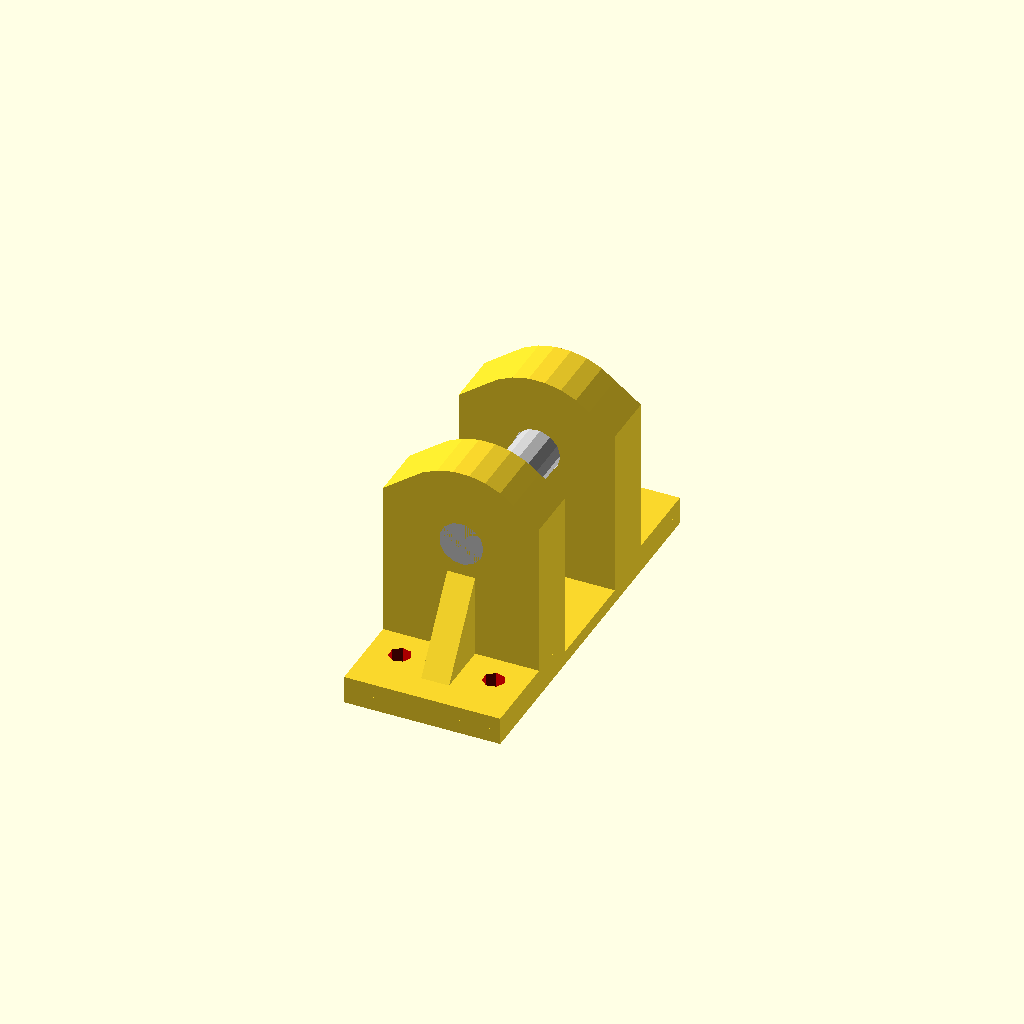
Cell 1 — every parameter at its default value.
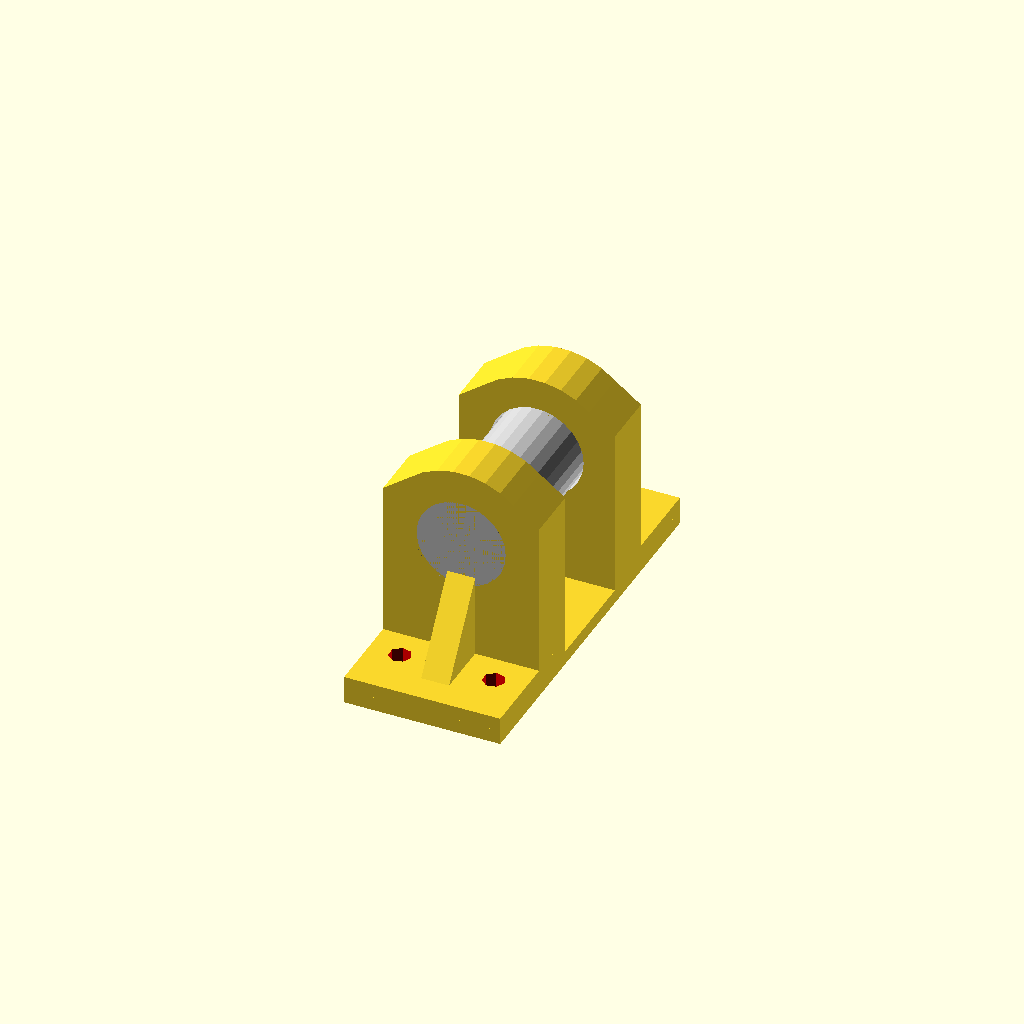
Cell 2: bearing_ir = 8 (everything else at default).
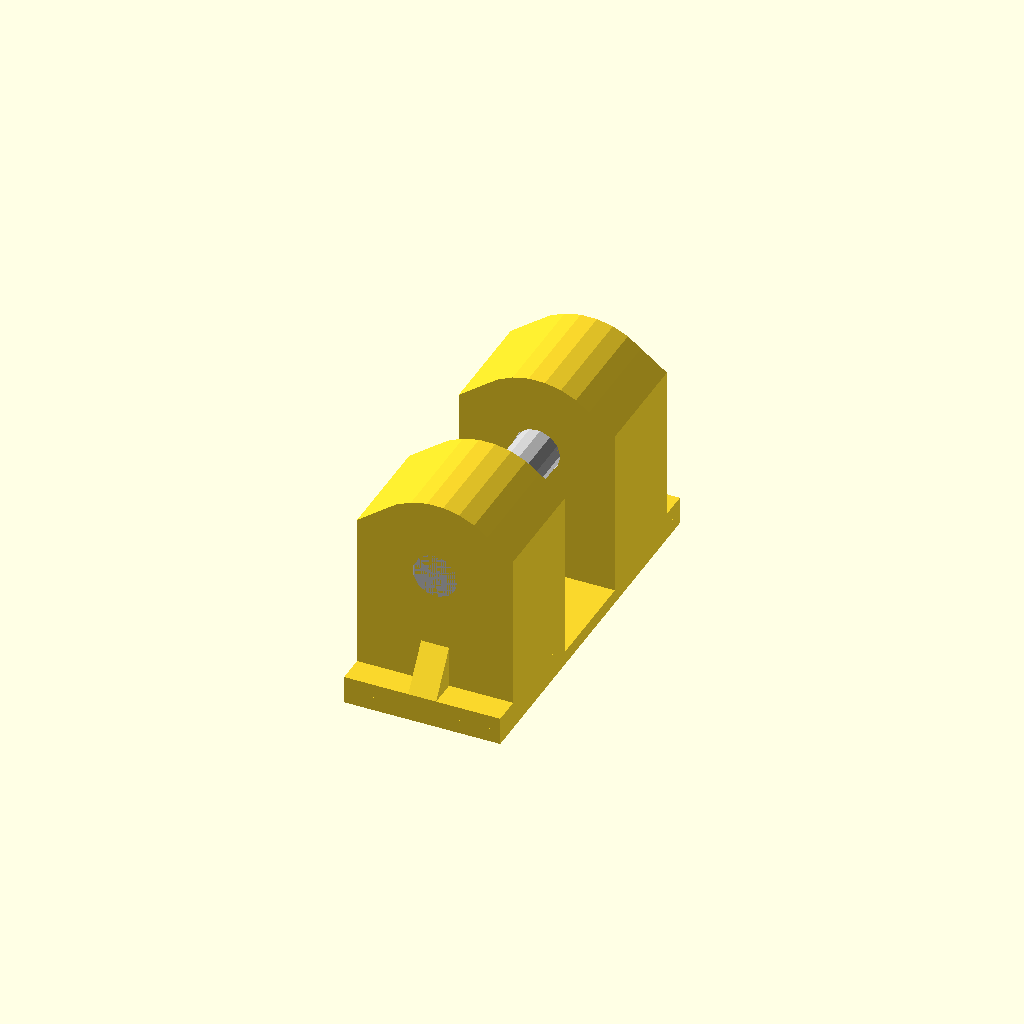
Cell 3 — support_w set to 20, the other parameters unchanged.
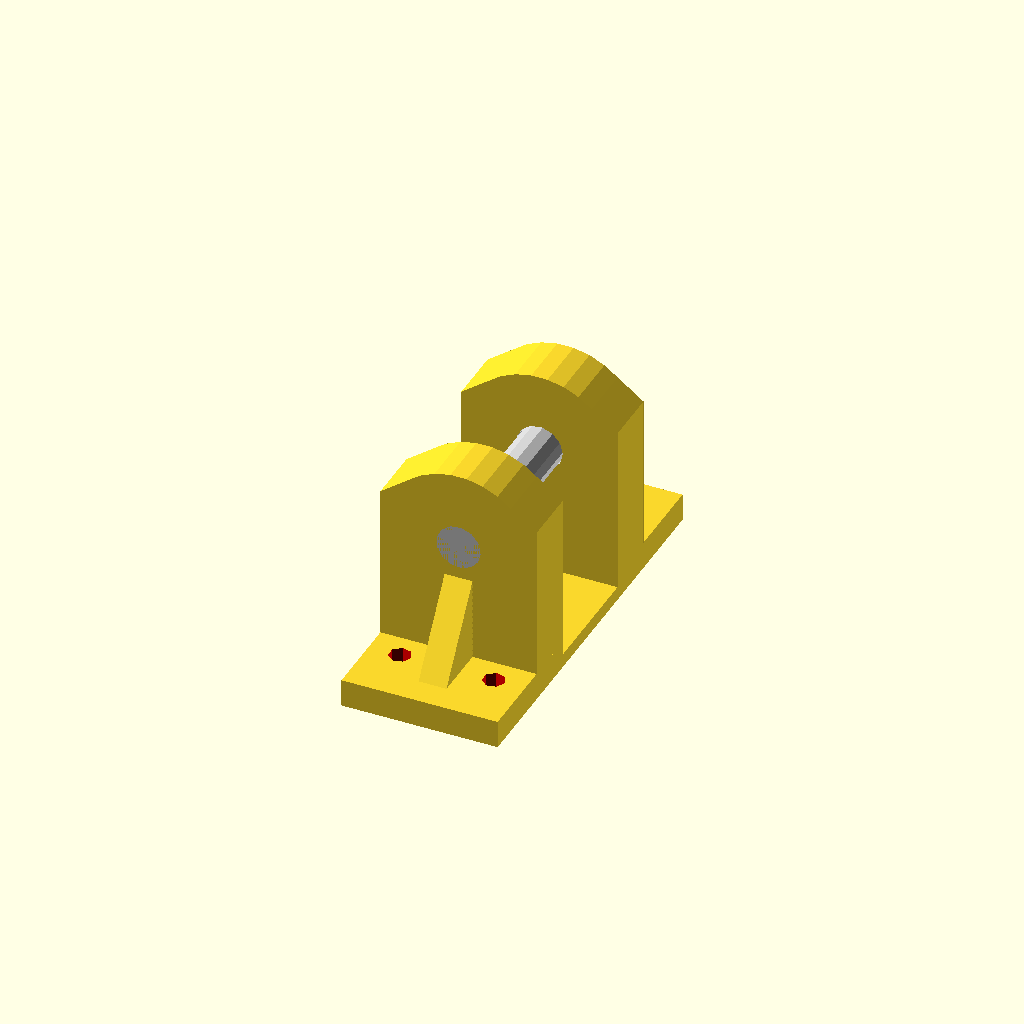
Cell 4: the same model with bearing_gap = 2.
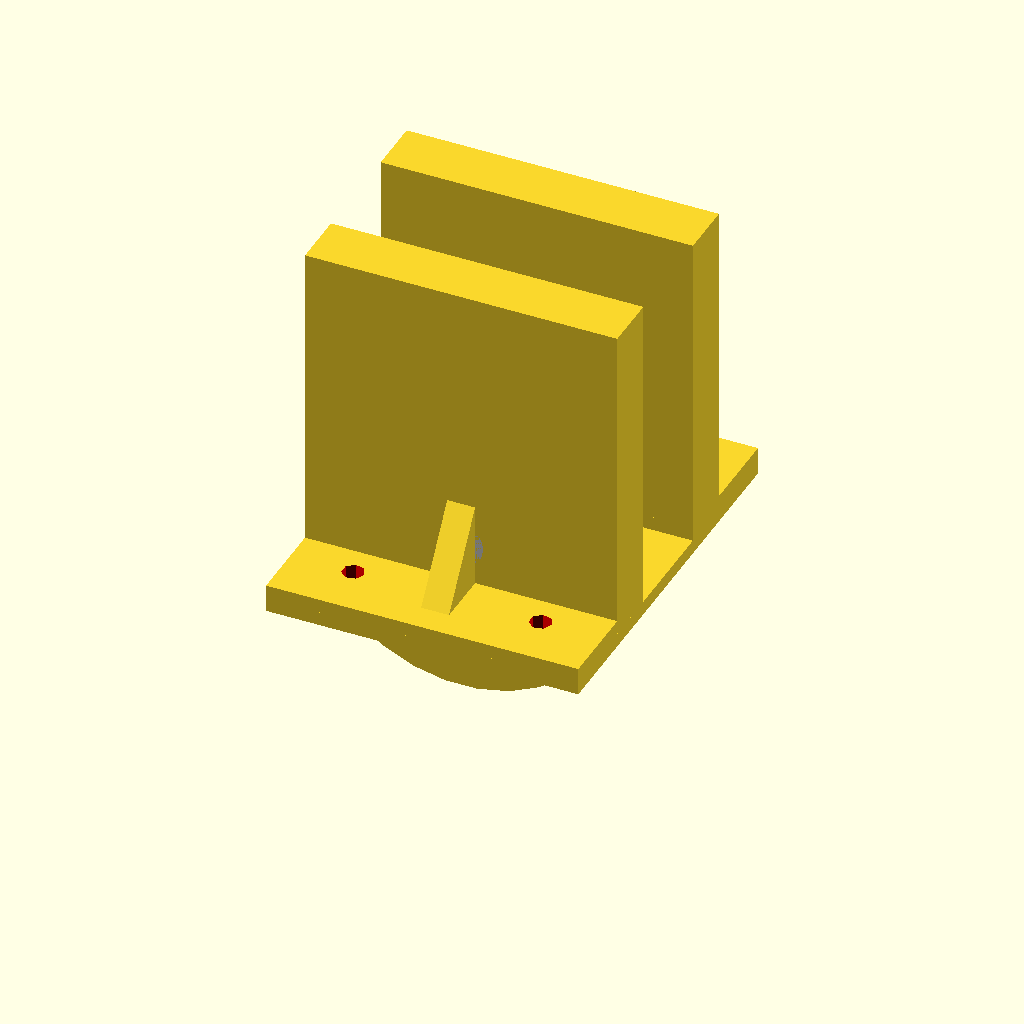
Cell 5: the same model with support_dim = 28.
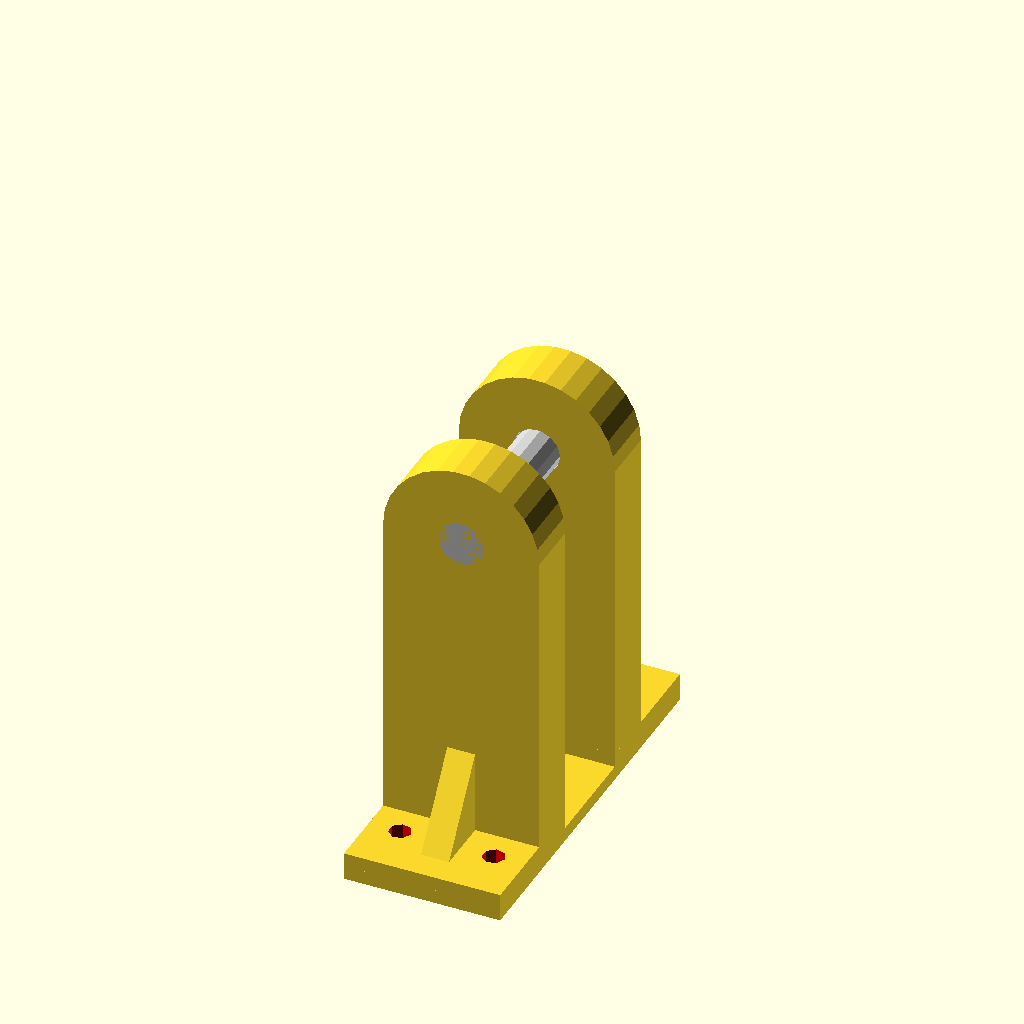
Cell 6: support_h = 70 (everything else at default).
One fixed orthographic camera (rotation 55°, 0°, 25°; colour scheme Cornfield) for every cell.
Source of the model, Old 3D/Machines/cnc/assorted/idler_holder.scad:
include <tensioner_bearing_idler.scad>
bearing_ir = 4;
support_w = 10;
bearing_gap = 1;
rod_l = retainer_h + 2*support_w + 2*bearing_gap;
support_dim = 14;
support_h = 35;
base_h = 2.5;
base_l = 25;
mounting_r = 2;

module rod(){
	color([0.8,0.8,0.8])
	translate([0, 0.5 * rod_l, 0])
	rotate([90,0,0]){
		cylinder(r=bearing_ir, h=rod_l);
	}
}

module base_support(){
	union(){
		translate([0,0.5 * support_w,0]){
			hull(){
				rotate([90,0,0]){
					cylinder(h = support_w, r = support_dim);
				}
				translate([-1 * support_dim, -1 * support_w, -1 * (support_h - support_dim)])
				cube([2*support_dim, support_w, 2*support_dim,]);
			}
		}
		translate([0,5,-1 * (support_h - support_dim)])rotate([0,270,0])triangle(15,10,5);
		translate([-1 * support_dim, -0.5 * support_w, -1 * (support_h - support_dim) - base_h]){
			cube([2*support_dim, base_l, base_h]);
		}
	}
}

module left_support(){
	union(){
		translate([0, (-0.5 * rod_l) - (-0.5 * support_w), 0]){
			rotate([0,0,180])base_support();
		}
		rod();
		translate([-1 * support_dim, (-0.5 * rod_l) - (base_l - support_w), -1 * (support_h - support_dim) - 2*base_h]){
			cube([2*support_dim, (base_l - support_w) * 2 + rod_l, base_h]);
		}
		
	}
}

module right_support(){
	difference(){
		translate([0, (0.5 * rod_l) - (0.5 * support_w), 0]){
			base_support();
		}
		scale([1.05, 1.05, 1.05])rod();
	}
}


module triangle(h,b,w){
	linear_extrude(height = w, center = true, convexity = 10, twist = 0)
	polygon(points=[[0,0],[h,0],[0,b]], paths=[[0,1,2]]);
}

module mounting_holes(){
	color([1,0,0]){
		translate([support_dim * 0.6, base_l, -1 * (support_h - support_dim) - 2.5*base_h]) cylinder(h=base_h * 3, r = mounting_r);
		translate([support_dim * -0.6, base_l, -1 * (support_h - support_dim) - 2.5*base_h]) cylinder(h=base_h * 3, r = mounting_r);
		translate([support_dim * 0.6, -1 * base_l, -1 * (support_h - support_dim) - 2.5*base_h]) cylinder(h=base_h * 3, r = mounting_r);
		translate([support_dim * -0.6, -1 * base_l, -1 * (support_h - support_dim) - 2.5*base_h]) cylinder(h=base_h * 3, r = mounting_r);
	}
}

difference(){
	union(){
		//idler_with_inner();
		left_support();
		right_support();
	}
	mounting_holes();
}
Parameter table extracted from the source (name, type, default, range or options):
bearing_ir: number, default 4
support_w: number, default 10
bearing_gap: number, default 1
support_dim: number, default 14
support_h: number, default 35
base_h: number, default 2.5
base_l: number, default 25
mounting_r: number, default 2
